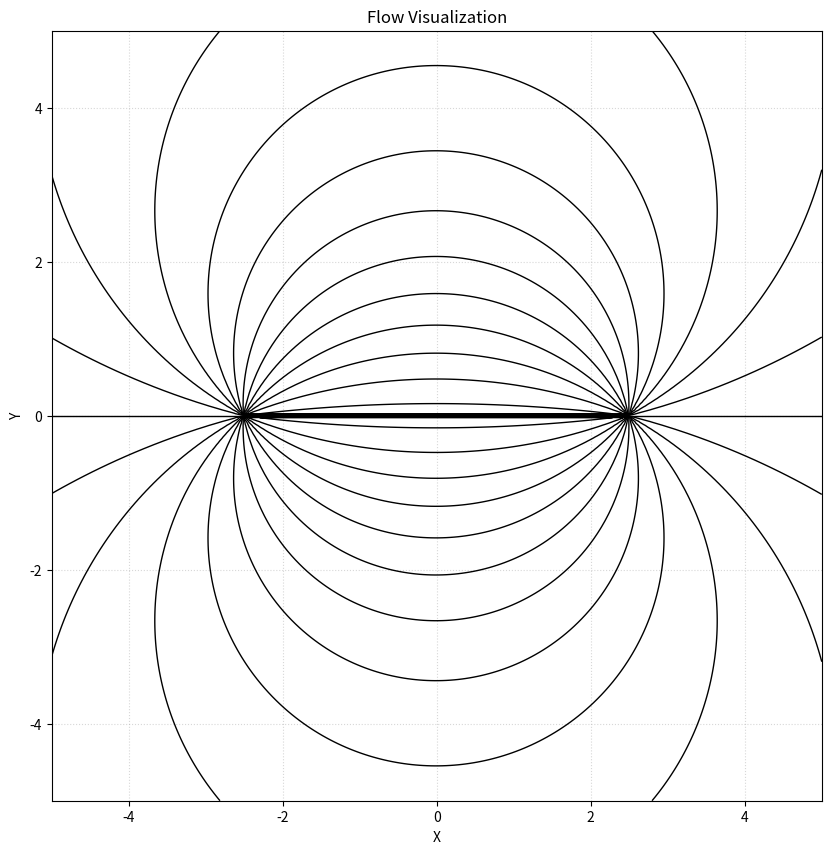

Python code for this plot:
import numpy as np
import matplotlib.pyplot as plt

#defining mesh
x = np.linspace(-5, 5, 200)
y = np.linspace(-5, 5, 200)
X, Y = np.meshgrid(x, y)

#flow params
U = 1.5
Lambda1 = 2.0    #volume flow rate of source/sink №1
x1=2.5; y1=0     #coords of source/sink №1
Lambda2 = -2.0   #volume flow rate of source/sink №2
x2=-2.5; y2=0    #coords of source/sink №2

X_shifted1 = X - x1; Y_shifted1 = Y - y1
X_shifted2 = X - x2; Y_shifted2 = Y - y2

#cylindric coords
r1 = np.sqrt(X_shifted1**2 + Y_shifted1**2)
r1 = np.maximum(r1, 0.1)
theta1 = np.arctan2(Y_shifted1, X_shifted1 + 0.01)
r2 = np.sqrt(X_shifted2**2 + Y_shifted2**2)
r2 = np.maximum(r2, 0.1)
theta2 = np.arctan2(Y_shifted2, X_shifted2 + 0.01)

#flow functions
psi = np.zeros_like(X)
#psi += U * Y  
psi += (Lambda1 / (2 * np.pi)) * theta1      #source/sink №1
psi += (Lambda2 / (2 * np.pi)) * theta2      #source/sink №1

#visualization
plt.figure(figsize=(12, 10))
plt.contour(X, Y, psi, levels=30, colors='black', linewidths=1, linestyles='solid')
plt.title('Flow Visualization')
plt.xlabel('X')
plt.ylabel('Y')
plt.gca().set_aspect('equal')
plt.xlim(-5, 5)
plt.ylim(-5, 5)
plt.grid(True, linestyle=':', alpha=0.5)
plt.show()
